Run: headless pygame with SDL's dummy video driver; simulated clock (each Clock.tick advances the game by its frame time, no real sleeping); random seed 0; keys injected as events and as key.get_pressed() state; no mouse input.
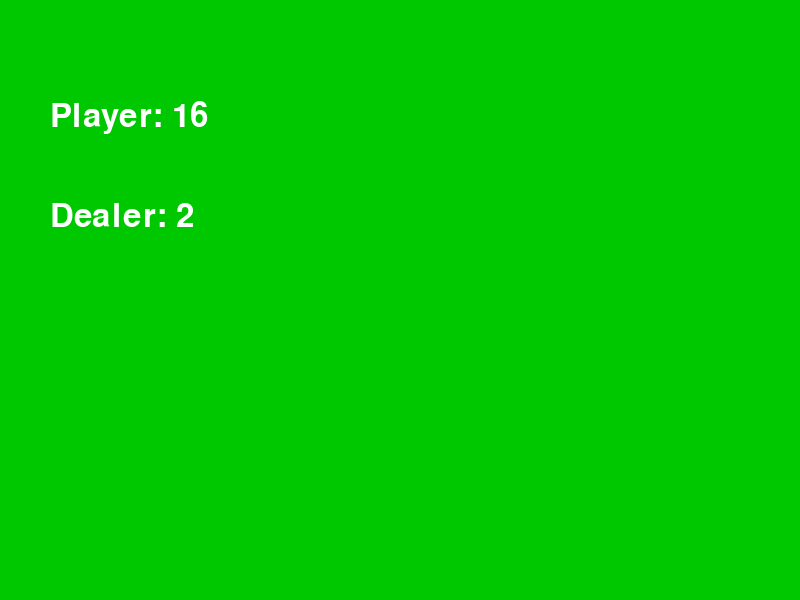
Frame 1 of 4 · flips 1–60 · no input
Frame 2 of 4 · flips 61–180 · tapped SPACE, RETURN · held RIGHT (→), D · screen unchanged from frame 1, image omitted
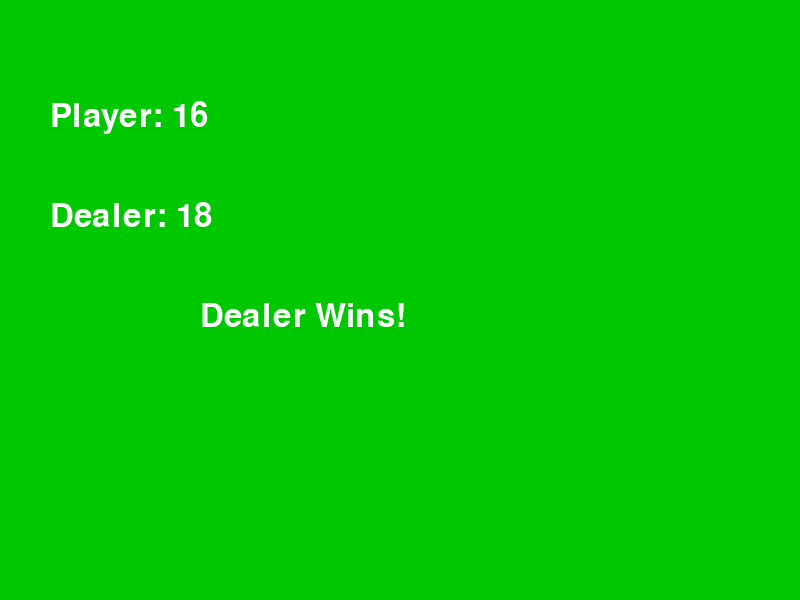
Frame 3 of 4 · flips 181–300 · held DOWN (↓), S
Frame 4 of 4 · flips 301–420 · held LEFT (←), A, UP (↑), W · screen unchanged from frame 3, image omitted

The pygame program that drew these frames:

#!/usr/bin/env python3
"""🎮 게임 017 - BLACKJACK (블랙잭)"""
import pygame, random, sys
pygame.init()
SW, SH = 800, 600
WHITE, BLACK, GREEN, RED = (255,255,255), (0,0,0), (0,200,0), (255,0,0)

class BlackjackGame:
    def __init__(self):
        self.screen = pygame.display.set_mode((SW, SH))
        pygame.display.set_caption("🎮 BLACKJACK - 게임 017")
        self.font = pygame.font.Font(None, 48)
        self.deck = [2]*4 + [3]*4 + [4]*4 + [5]*4 + [6]*4 + [7]*4 + [8]*4 + [9]*4 + [10]*4 + [10]*4 + [10]*4 + [11]*4
        random.shuffle(self.deck)
        self.player_hand = [self.deck.pop(), self.deck.pop()]
        self.dealer_hand = [self.deck.pop()]
        self.running, self.game_over = True, False

    def get_score(self, hand):
        score = sum(hand)
        aces = hand.count(11)
        while score > 21 and aces:
            score -= 10
            aces -= 1
        return score

    def handle_events(self):
        for e in pygame.event.get():
            if e.type == pygame.QUIT or (e.type == pygame.KEYDOWN and e.key == pygame.K_ESCAPE):
                self.running = False
            elif e.type == pygame.KEYDOWN and not self.game_over:
                if e.key == pygame.K_h and self.get_score(self.player_hand) < 21:
                    self.player_hand.append(self.deck.pop())
                elif e.key == pygame.K_s:
                    self.dealer_hand.append(self.deck.pop())
                    while self.get_score(self.dealer_hand) < 17:
                        self.dealer_hand.append(self.deck.pop())
                    self.game_over = True

    def draw(self):
        self.screen.fill(GREEN)
        py, dy = self.get_score(self.player_hand), self.get_score(self.dealer_hand)
        p_txt = self.font.render(f"Player: {py}", True, WHITE)
        d_txt = self.font.render(f"Dealer: {dy}", True, WHITE)
        self.screen.blit(p_txt, (50, 100))
        self.screen.blit(d_txt, (50, 200))

        if self.game_over:
            if py > 21: result = "You Bust!"
            elif dy > 21 or py > dy: result = "You Win!"
            elif py < dy: result = "Dealer Wins!"
            else: result = "Tie!"
            r_txt = self.font.render(result, True, WHITE)
            self.screen.blit(r_txt, (200, SH // 2))

        pygame.display.flip()

    def run(self):
        clock = pygame.time.Clock()
        while self.running:
            self.handle_events()
            self.draw()
            clock.tick(60)
        pygame.quit()

if __name__ == "__main__":
    BlackjackGame().run()
